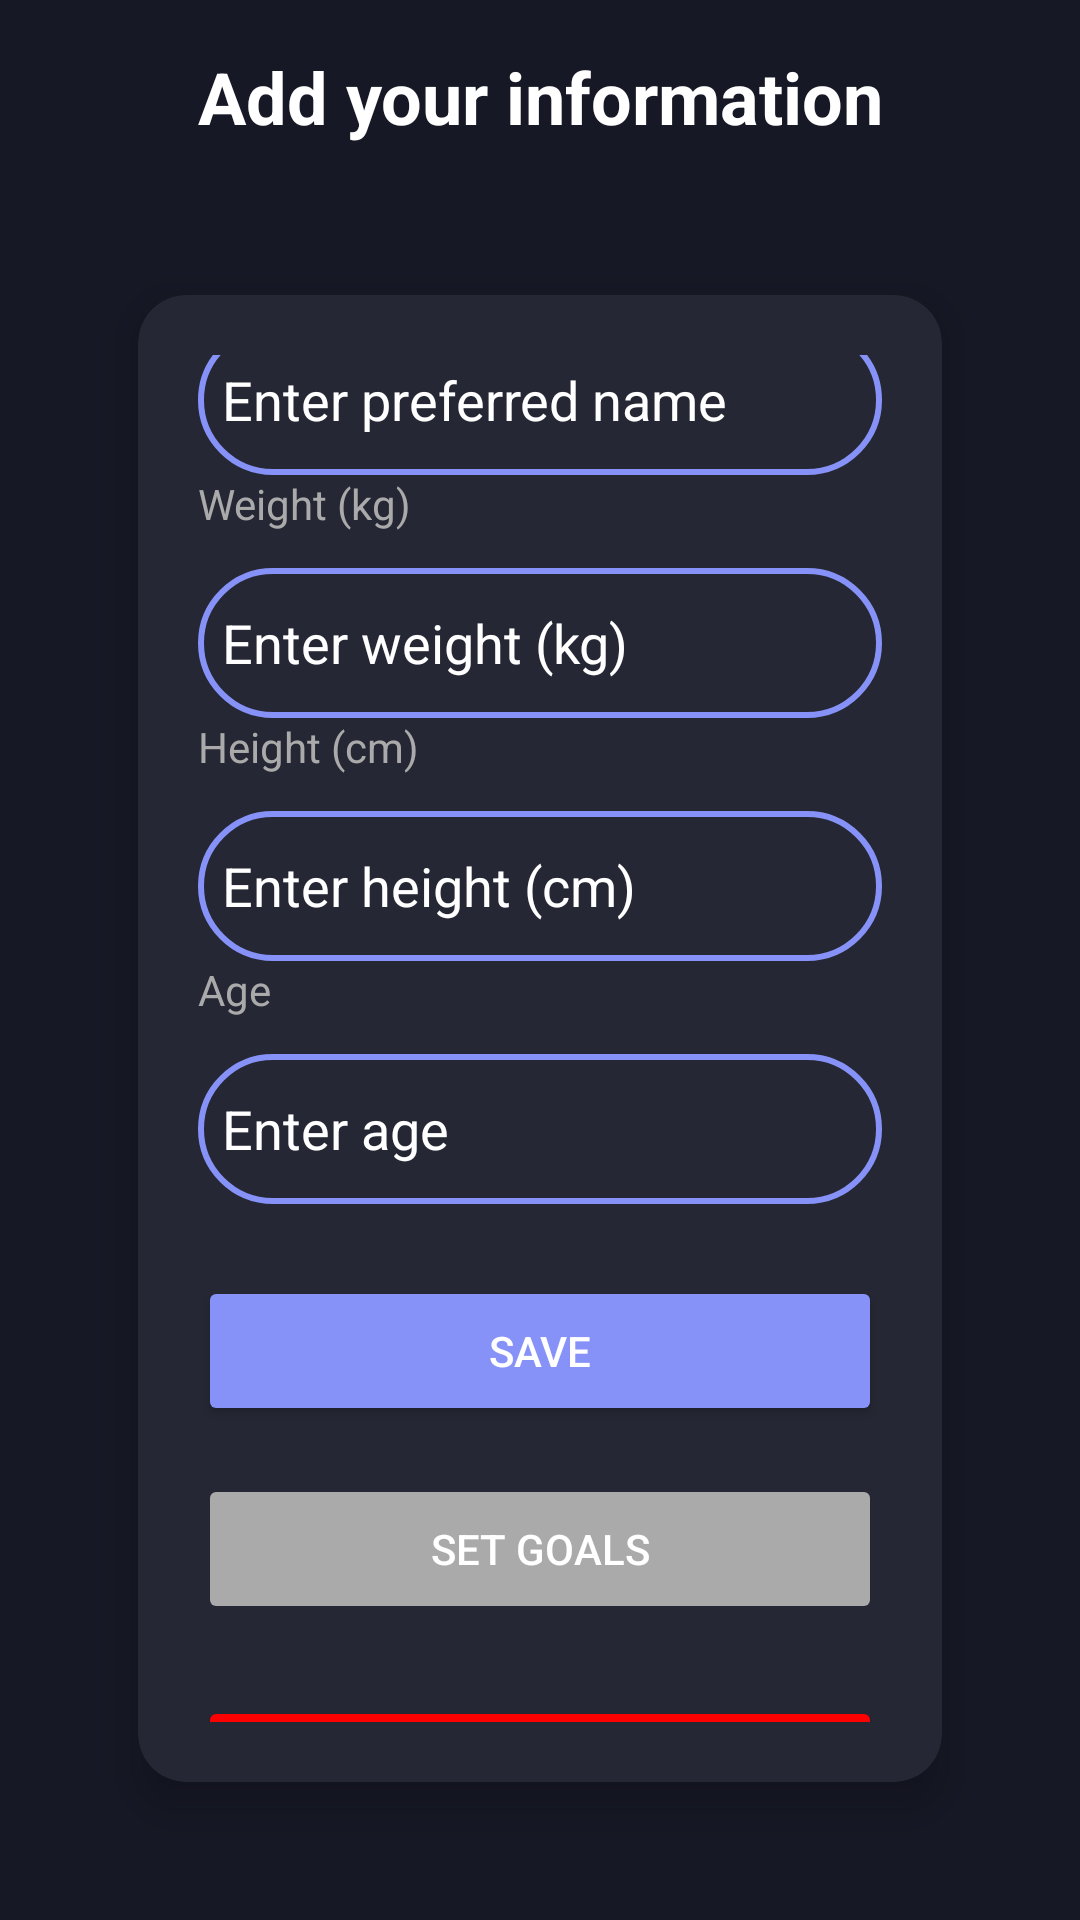

Produce the Android XML layout that renders to this screen, including the resource entries it uses.
<!-- AndroidManifest.xml: application theme Theme.GymGuardian -->
<!-- res/layout/fragment_profile.xml -->
<?xml version="1.0" encoding="utf-8"?>
<LinearLayout xmlns:android="http://schemas.android.com/apk/res/android"
    xmlns:app="http://schemas.android.com/apk/res-auto"
    android:layout_width="match_parent"
    android:layout_height="match_parent"
    android:padding="16dp"
    android:orientation="vertical"
    android:gravity="center"
    android:background="@color/lavender_gray">

    <TextView
        android:layout_width="match_parent"
        android:layout_height="wrap_content"
        android:paddingBottom="20dp"
        android:text="Add your information"
        android:textAlignment="center"
        android:textColor="@color/white"
        android:textSize="24sp"
        android:textStyle="bold" />

    <androidx.cardview.widget.CardView
        android:layout_width="match_parent"
        android:layout_height="wrap_content"
        android:layout_margin="30dp"
        app:cardCornerRadius="16dp"
        app:cardElevation="8dp"
        android:backgroundTint="@color/light_gray"
        android:elevation="12dp">

        <LinearLayout
            android:layout_width="match_parent"
            android:layout_height="wrap_content"
            android:orientation="vertical"
            android:padding="20dp"
            android:gravity="center">

            
            <TextView
                android:layout_width="match_parent"
                android:layout_height="wrap_content"
                android:text="Preferred Name"
                android:textColor="@android:color/darker_gray"
                android:paddingBottom="4dp"/>
            <EditText
                android:id="@+id/preferredNameEditText"
                android:layout_width="match_parent"
                android:layout_height="50dp"
                android:layout_marginTop="8dp"
                android:background="@drawable/custom_edittext"
                android:drawablePadding="8dp"
                android:hint="Enter preferred name"
                android:inputType="text"
                android:padding="8dp"
                android:textColor="@color/white"
                android:textColorHint="@color/white" />

            
            <TextView
                android:layout_width="match_parent"
                android:layout_height="wrap_content"
                android:text="Weight (kg)"
                android:textColor="@android:color/darker_gray"
                android:paddingBottom="4dp"/>
            <EditText
                android:id="@+id/weightEditText"
                android:layout_width="match_parent"
                android:layout_height="50dp"
                android:layout_marginTop="8dp"
                android:background="@drawable/custom_edittext"
                android:drawablePadding="8dp"
                android:hint="Enter weight (kg)"
                android:inputType="number"
                android:padding="8dp"
                android:textColor="@color/white"
                android:textColorHint="@color/white" />

            
            <TextView
                android:layout_width="match_parent"
                android:layout_height="wrap_content"
                android:text="Height (cm)"
                android:textColor="@android:color/darker_gray"
                android:paddingBottom="4dp"/>
            <EditText
                android:id="@+id/heightEditText"
                android:layout_width="match_parent"
                android:layout_height="50dp"
                android:layout_marginTop="8dp"
                android:background="@drawable/custom_edittext"
                android:drawablePadding="8dp"
                android:hint="Enter height (cm)"
                android:inputType="number"
                android:padding="8dp"
                android:textColor="@color/white"
                android:textColorHint="@color/white" />

            
            <TextView
                android:layout_width="match_parent"
                android:layout_height="wrap_content"
                android:text="Age"
                android:textColor="@android:color/darker_gray"
                android:paddingBottom="4dp"/>
            <EditText
                android:id="@+id/ageEditText"
                android:layout_width="match_parent"
                android:layout_height="50dp"
                android:layout_marginTop="8dp"
                android:background="@drawable/custom_edittext"
                android:drawablePadding="8dp"
                android:hint="Enter age"
                android:inputType="number"
                android:padding="8dp"
                android:textColor="@color/white"
                android:textColorHint="@color/white" />

            
            <Button
                android:id="@+id/saveButton"
                android:layout_width="match_parent"
                android:layout_height="50dp"
                android:layout_marginTop="24dp"
                android:text="Save"
                android:textColor="@color/white"
                android:backgroundTint="@color/lavender" />

            
            <Button
                android:id="@+id/goalsButton"
                android:layout_width="match_parent"
                android:layout_height="50dp"
                android:layout_marginTop="16dp"
                android:text="Set Goals"
                android:textColor="@color/white"
                android:backgroundTint="@android:color/darker_gray"
                android:enabled="false"/>

            
            <Button
                android:id="@+id/signOutButton"
                android:layout_width="match_parent"
                android:layout_height="50dp"
                android:text="Sign Out"
                android:backgroundTint="@color/red"
                android:textColor="@color/white"
                android:layout_marginTop="24dp" />

        </LinearLayout>
    </androidx.cardview.widget.CardView>
</LinearLayout>
<!-- resources referenced by this layout -->
<resources>
  <color name="lavender">#8692f7</color>
  <color name="lavender_gray">#161825</color>
  <color name="light_gray">#252734</color>
  <color name="red">#FF0000</color>
  <color name="white">#FFFFFFFF</color>
  <!-- drawable custom_edittext (drawable) -->
  <?xml version="1.0" encoding="utf-8"?>
  <shape xmlns:android="http://schemas.android.com/apk/res/android"
      android:shape="rectangle">
  
      <stroke
          android:color="@color/lavender"
          android:width="2dp"/>
  
      <corners
          android:radius="30dp" />
  </shape>
  <style name="Theme.GymGuardian" parent="Base.Theme.GymGuardian" />
  <style name="Base.Theme.GymGuardian" parent="Theme.Material3.DayNight.NoActionBar">
          <item name="colorPrimary">@color/lavender</item>
          <item name="colorSecondary">@color/lavender_gray</item>
          <item name="colorOnPrimary">@android:color/white</item>
          <item name="colorOnSecondary">@android:color/white</item>
          <item name="colorPrimaryVariant">@color/lavender</item>
          <item name="colorSecondaryVariant">@color/lavender_gray</item>
      </style>
</resources>
